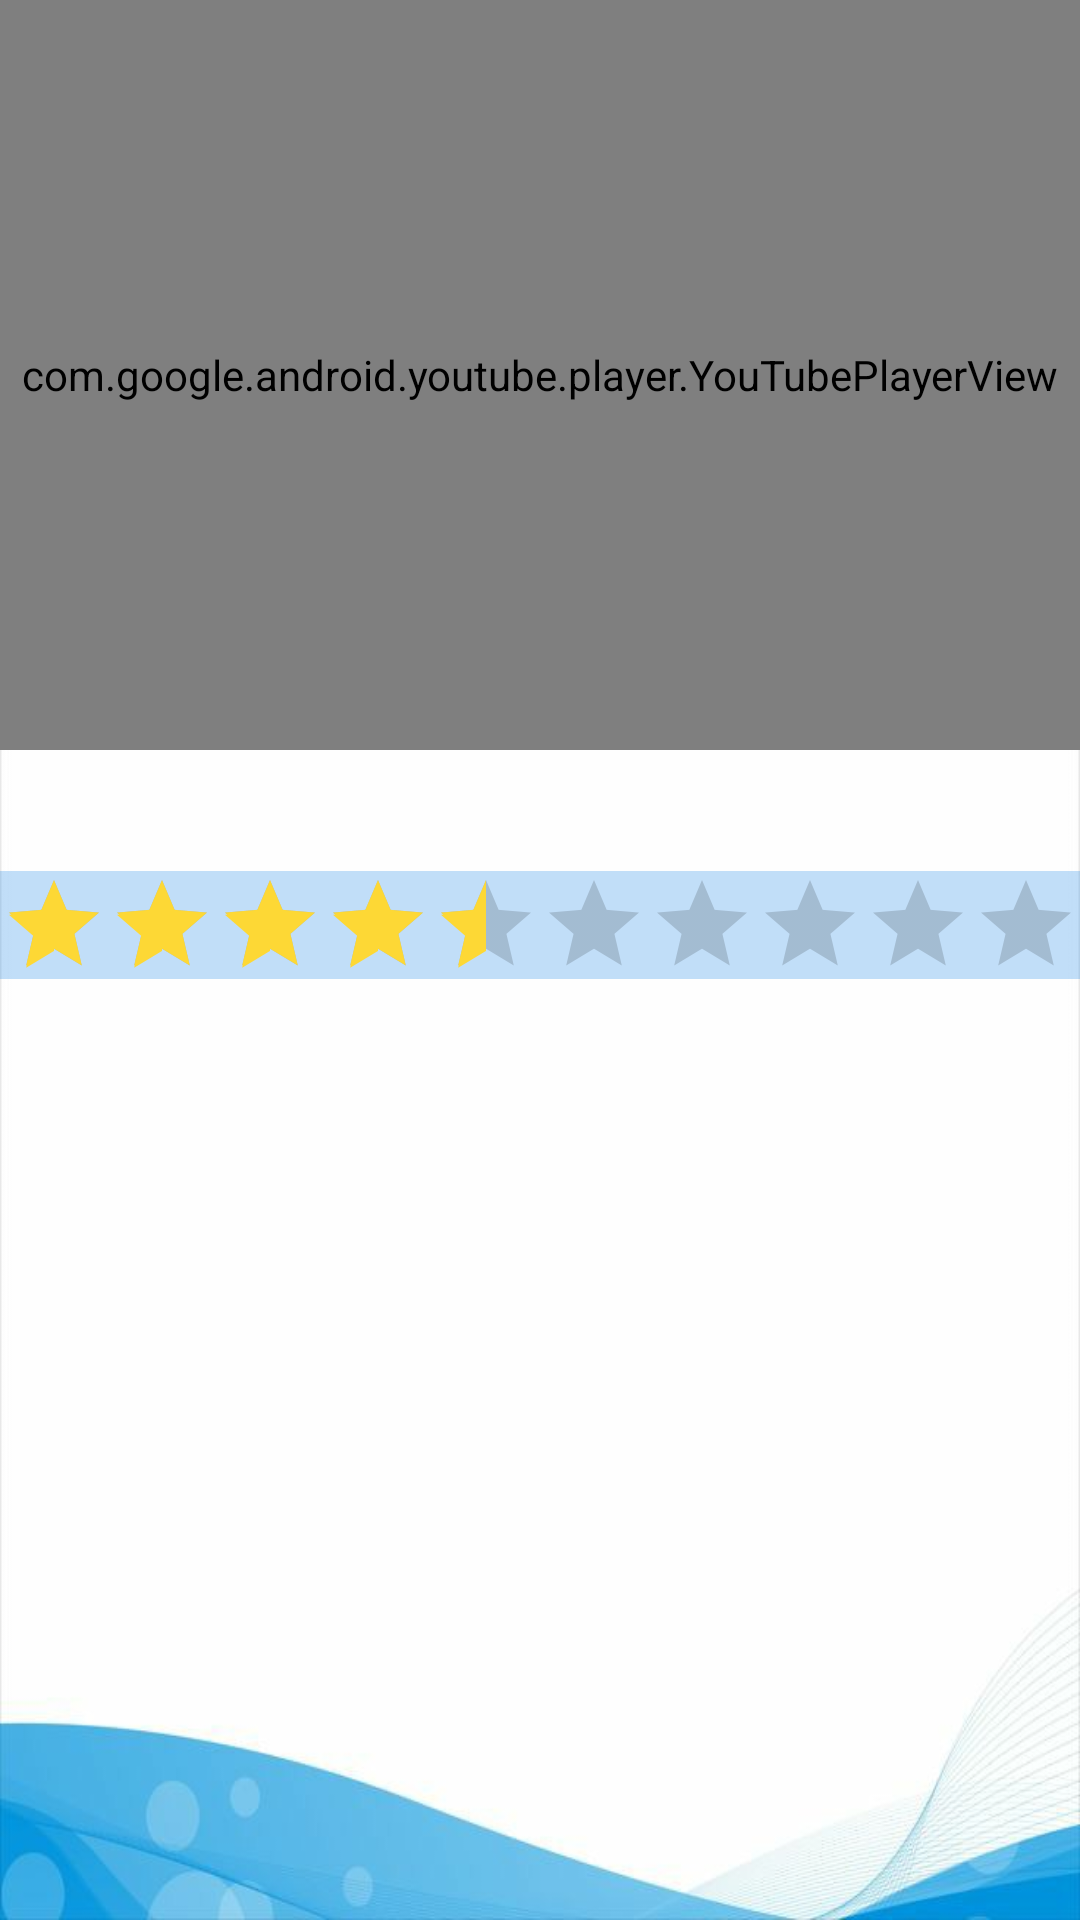

Reconstruct the res/layout file that produces this screen, plus the resources it refers to.
<!-- AndroidManifest.xml: application theme Theme.Flixster_Movie2 -->
<!-- res/layout/activity_detail.xml -->
<?xml version="1.0" encoding="utf-8"?>
<LinearLayout
    xmlns:android="http://schemas.android.com/apk/res/android"
    xmlns:app="http://schemas.android.com/apk/res-auto"
    xmlns:tools="http://schemas.android.com/tools"
    android:layout_width="match_parent"
    android:layout_height="match_parent"
    tools:context=".DetailActivity"
    android:background="@drawable/back_2"
    android:orientation="vertical">

    <com.google.android.youtube.player.YouTubePlayerView
        android:id="@+id/player"
        android:layout_width="match_parent"
        android:layout_height="250dp" />

    <TextView
        android:id="@+id/tvTitle2"
        android:layout_width="match_parent"
        android:layout_height="wrap_content"
        android:textSize="30sp"
        android:textColor="@color/black"
        android:textAppearance="@style/MaterialAlertDialog.Material3.Title.Text"
        tools:text="Thor: Love and Thunder"
        android:textStyle="bold"/>

    <RatingBar
        android:id="@+id/ratingBar"
        style="@style/Widget.AppCompat.RatingBar.Indicator"
        android:layout_width="wrap_content"
        android:layout_height="wrap_content"
        android:isIndicator="true"
        android:numStars="10"
        android:rating="4.5"
        android:background="#461E88E5"
        android:stepSize="0.5" />

    <TextView
        android:id="@+id/tvOverview2"
        android:layout_width="match_parent"
        android:layout_height="wrap_content"
        android:ellipsize="none"
        android:textColor="@color/black"
        tools:text="After his retirement is interrupted by Gorr the God Butcher, a galactic killer who seeks the extinction of the gods, Thor enlists the help of King Valkyrie, Korg, and ex-girlfriend Jane Foster, who now inexplicably wields Mjolnir as the Mighty Thor. Together they embark upon a harrowing cosmic adventure to uncover the mystery of the God Butcher’s vengeance and stop him before it’s too late." />
</LinearLayout>
<!-- resources referenced by this layout -->
<resources>
  <color name="black">#050505</color>
  <!-- drawable back_2: jpg bitmap (drawable, 29612 bytes) -->
  <style name="Theme.Flixster_Movie2" parent="Theme.MaterialComponents.DayNight.DarkActionBar">
          
          <item name="colorPrimary">@color/blue</item>
          <item name="colorPrimaryVariant">@color/blue_2</item>
          <item name="colorOnPrimary">@color/white</item>
          
          <item name="colorSecondary">@color/red</item>
          <item name="colorSecondaryVariant">@color/teal_700</item>
          <item name="colorOnSecondary">@color/blue</item>
          
          <item name="android:statusBarColor" tools:targetApi="l">?attr/colorPrimaryVariant</item>
          
      </style>
  <color name="blue">#1E88E5</color>
  <color name="blue_2">#1E88E5</color>
  <color name="white">#FFFFFFFF</color>
  <color name="red">#FDD835</color>
  <color name="teal_700">#FF018786</color>
</resources>
